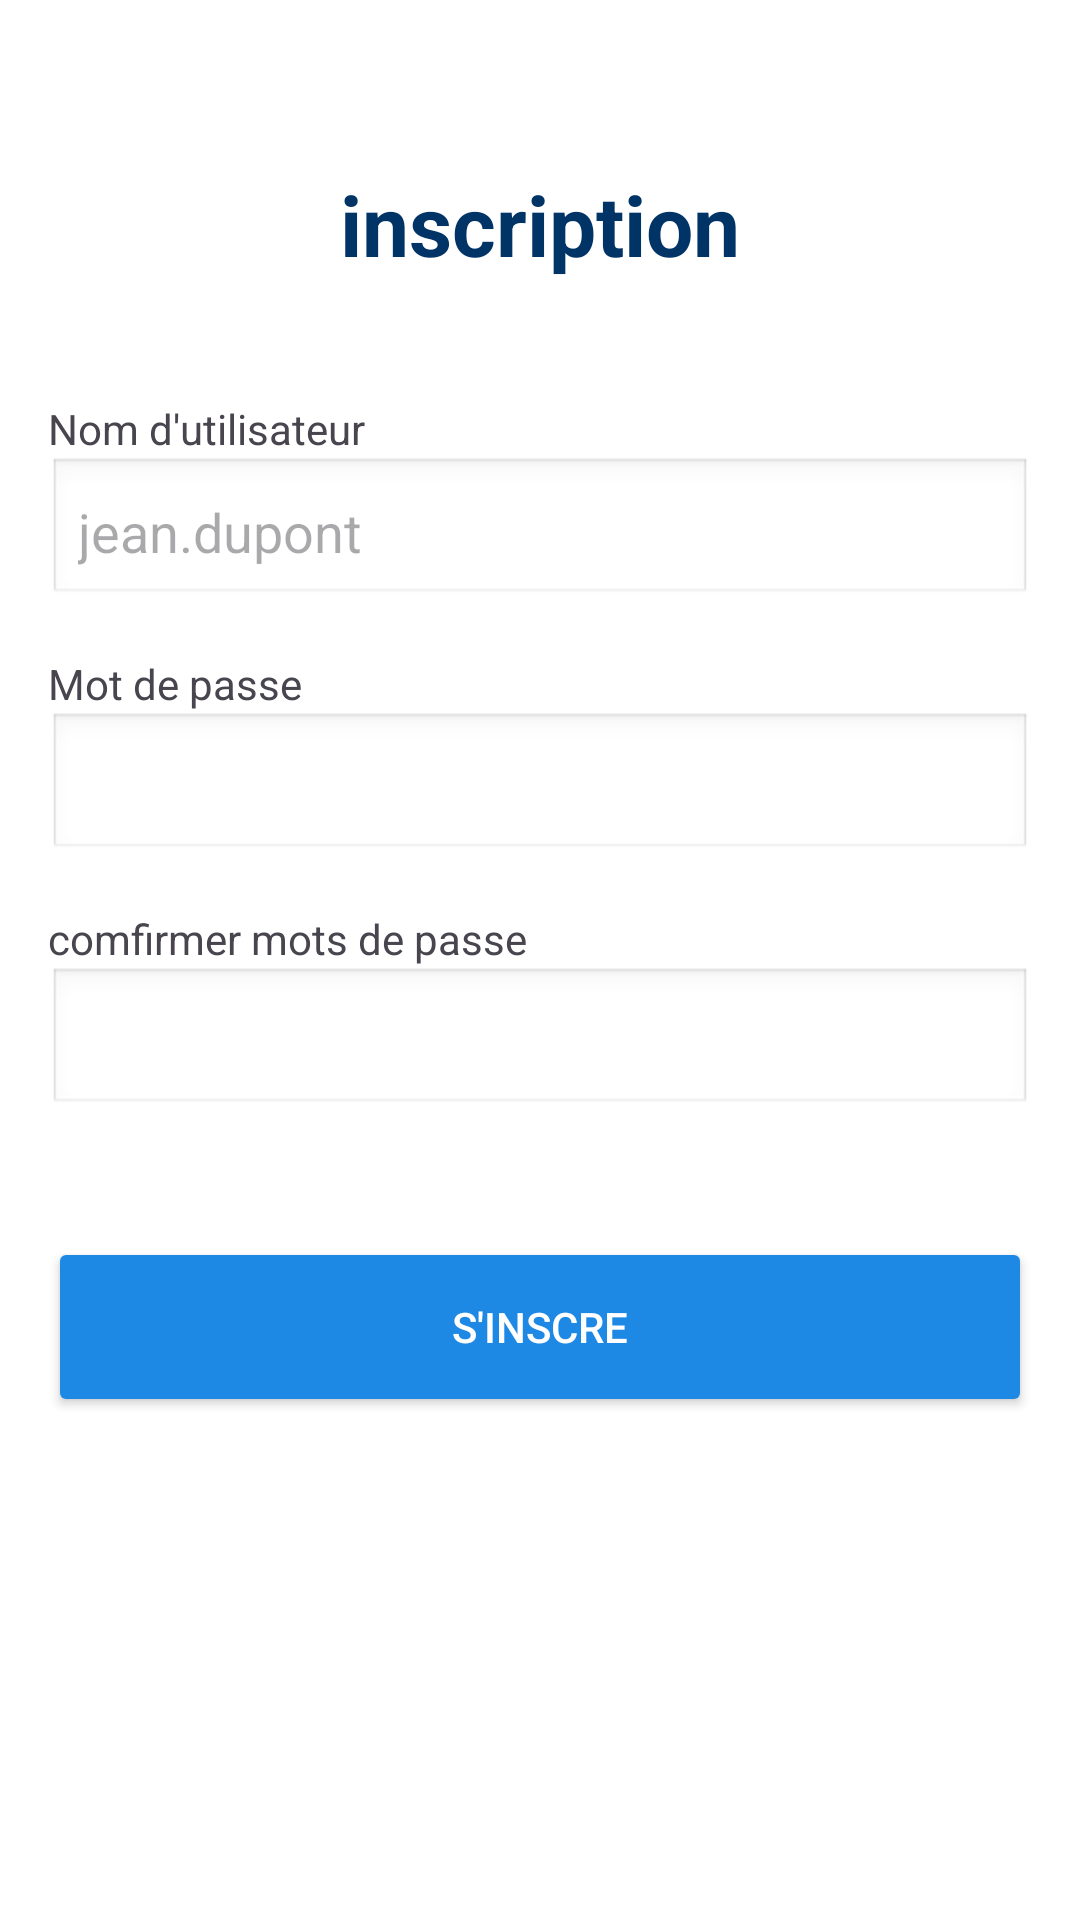

This screen was rendered from an Android layout file. Write that file and the resources it references.
<!-- AndroidManifest.xml: application theme Theme.YannAlAKlTP2MB1 -->
<!-- res/layout/activity_second.xml -->
<?xml version="1.0" encoding="utf-8"?>
<androidx.constraintlayout.widget.ConstraintLayout
    xmlns:android="http://schemas.android.com/apk/res/android"
    xmlns:app="http://schemas.android.com/apk/res-auto"
    xmlns:tools="http://schemas.android.com/tools"
    android:id="@+id/main"
    android:layout_width="match_parent"
    android:layout_height="match_parent"
    android:background="@color/white"
    android:padding="16dp"
    tools:context=".SecondActivity">

    <TextView
        android:id="@+id/creerCompte"
        android:layout_width="wrap_content"
        android:layout_height="wrap_content"
        android:layout_marginTop="40dp"
        android:text="@string/inscription"
        android:textColor="#003366"
        android:textSize="28sp"
        android:textStyle="bold"
        app:layout_constraintEnd_toEndOf="parent"
        app:layout_constraintStart_toStartOf="parent"
        app:layout_constraintTop_toTopOf="parent" />

    <TextView
        android:id="@+id/lbUsername"
        android:layout_width="wrap_content"
        android:layout_height="wrap_content"
        android:layout_marginTop="40dp"
        android:text="@string/nom_d_utilisateur"
        app:layout_constraintStart_toStartOf="parent"
        app:layout_constraintTop_toBottomOf="@+id/creerCompte" />

    <EditText
        android:id="@+id/etUsername"
        android:layout_width="0dp"
        android:layout_height="50dp"
        android:background="@android:drawable/edit_text"
        android:hint="@string/jean_dupont"
        android:padding="10dp"
        app:layout_constraintEnd_toEndOf="parent"
        app:layout_constraintStart_toStartOf="parent"
        app:layout_constraintTop_toBottomOf="@+id/lbUsername" />

    <TextView
        android:id="@+id/lbPassword"
        android:layout_width="wrap_content"
        android:layout_height="wrap_content"
        android:layout_marginTop="16dp"
        android:text="@string/mot_de_passe"
        app:layout_constraintStart_toStartOf="parent"
        app:layout_constraintTop_toBottomOf="@+id/etUsername" />

    <EditText
        android:id="@+id/etPass"
        android:layout_width="0dp"
        android:layout_height="50dp"
        android:background="@android:drawable/edit_text"
        android:inputType="textPassword"
        android:padding="10dp"
        app:layout_constraintEnd_toEndOf="parent"
        app:layout_constraintStart_toStartOf="parent"
        app:layout_constraintTop_toBottomOf="@+id/lbPassword" />

    <TextView
        android:id="@+id/lbConfirmPass"
        android:layout_width="wrap_content"
        android:layout_height="wrap_content"
        android:layout_marginTop="16dp"
        android:text="@string/comfirmer_mots_de_passe"
        app:layout_constraintStart_toStartOf="parent"
        app:layout_constraintTop_toBottomOf="@+id/etPass" />

    <EditText
        android:id="@+id/etConfirmPass"
        android:layout_width="0dp"
        android:layout_height="50dp"
        android:background="@android:drawable/edit_text"
        android:inputType="textPassword"
        android:padding="10dp"
        app:layout_constraintEnd_toEndOf="parent"
        app:layout_constraintStart_toStartOf="parent"
        app:layout_constraintTop_toBottomOf="@+id/lbConfirmPass" />

    <Button
        android:id="@+id/btnInscription"
        android:layout_width="0dp"
        android:layout_height="60dp"
        android:layout_marginTop="40dp"
        android:backgroundTint="#1E88E5"
        android:text="@string/s_inscre"
        android:textColor="@color/white"
        app:layout_constraintEnd_toEndOf="parent"
        app:layout_constraintStart_toStartOf="parent"
        app:layout_constraintTop_toBottomOf="@id/etConfirmPass" />

</androidx.constraintlayout.widget.ConstraintLayout>
<!-- resources referenced by this layout -->
<resources>
  <color name="white">#FFFFFFFF</color>
  <string name="comfirmer_mots_de_passe">comfirmer mots de passe</string>
  <string name="inscription">inscription</string>
  <string name="jean_dupont">jean.dupont</string>
  <string name="mot_de_passe">Mot de passe</string>
  <string name="nom_d_utilisateur">Nom d\'utilisateur</string>
  <string name="s_inscre">s\'inscre</string>
  <style name="Theme.YannAlAKlTP2MB1" parent="Theme.Material3.DayNight.NoActionBar">
          <item name="colorPrimary">#1E88E5</item>
      </style>
</resources>
